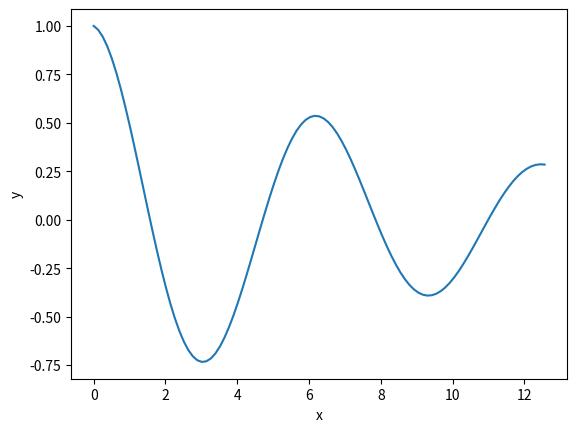
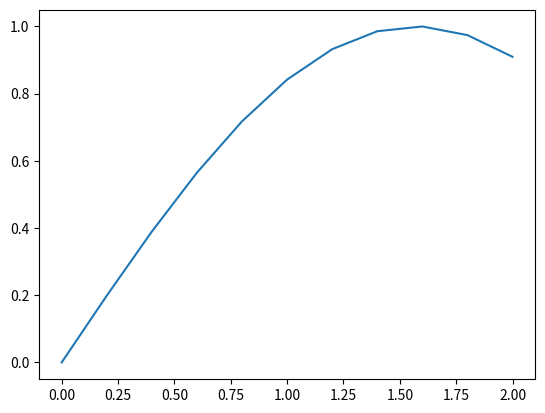

These figures' Python source, in order:
class Line:
    def __init__(self, a, b):
        self.a, self.b = a, b

    def __call__(self, x):
        a, b = self.a, self.b
        return a*x + b

line = Line(2, 1)
y = line(x=3)
print(y)

%matplotlib inline

a = 2
b = 3
print('a+b:', a + b)

# In a sage cell we can also plot
from matplotlib.pyplot import *
from numpy import *
x = linspace(0, 4*pi, 101)
y = exp(-0.1*x)*cos(x)
plot(x, y)
xlabel('x'); ylabel('y')
show()

from numpy import linspace, sin
# Some comment
x = linspace(0, 2, 11)
y = sin(x)
y[0]

from numpy import linspace, sin
# Some comment
x = linspace(0, 2, 11)
y = sin(x)
y[0]

import matplotlib.pyplot as plt
plt.plot(x, y)
a='multiple-\nline\noutput'
a

print(a)

def f(x):
    """Secret, hidden function to be defined."""
    return 42
